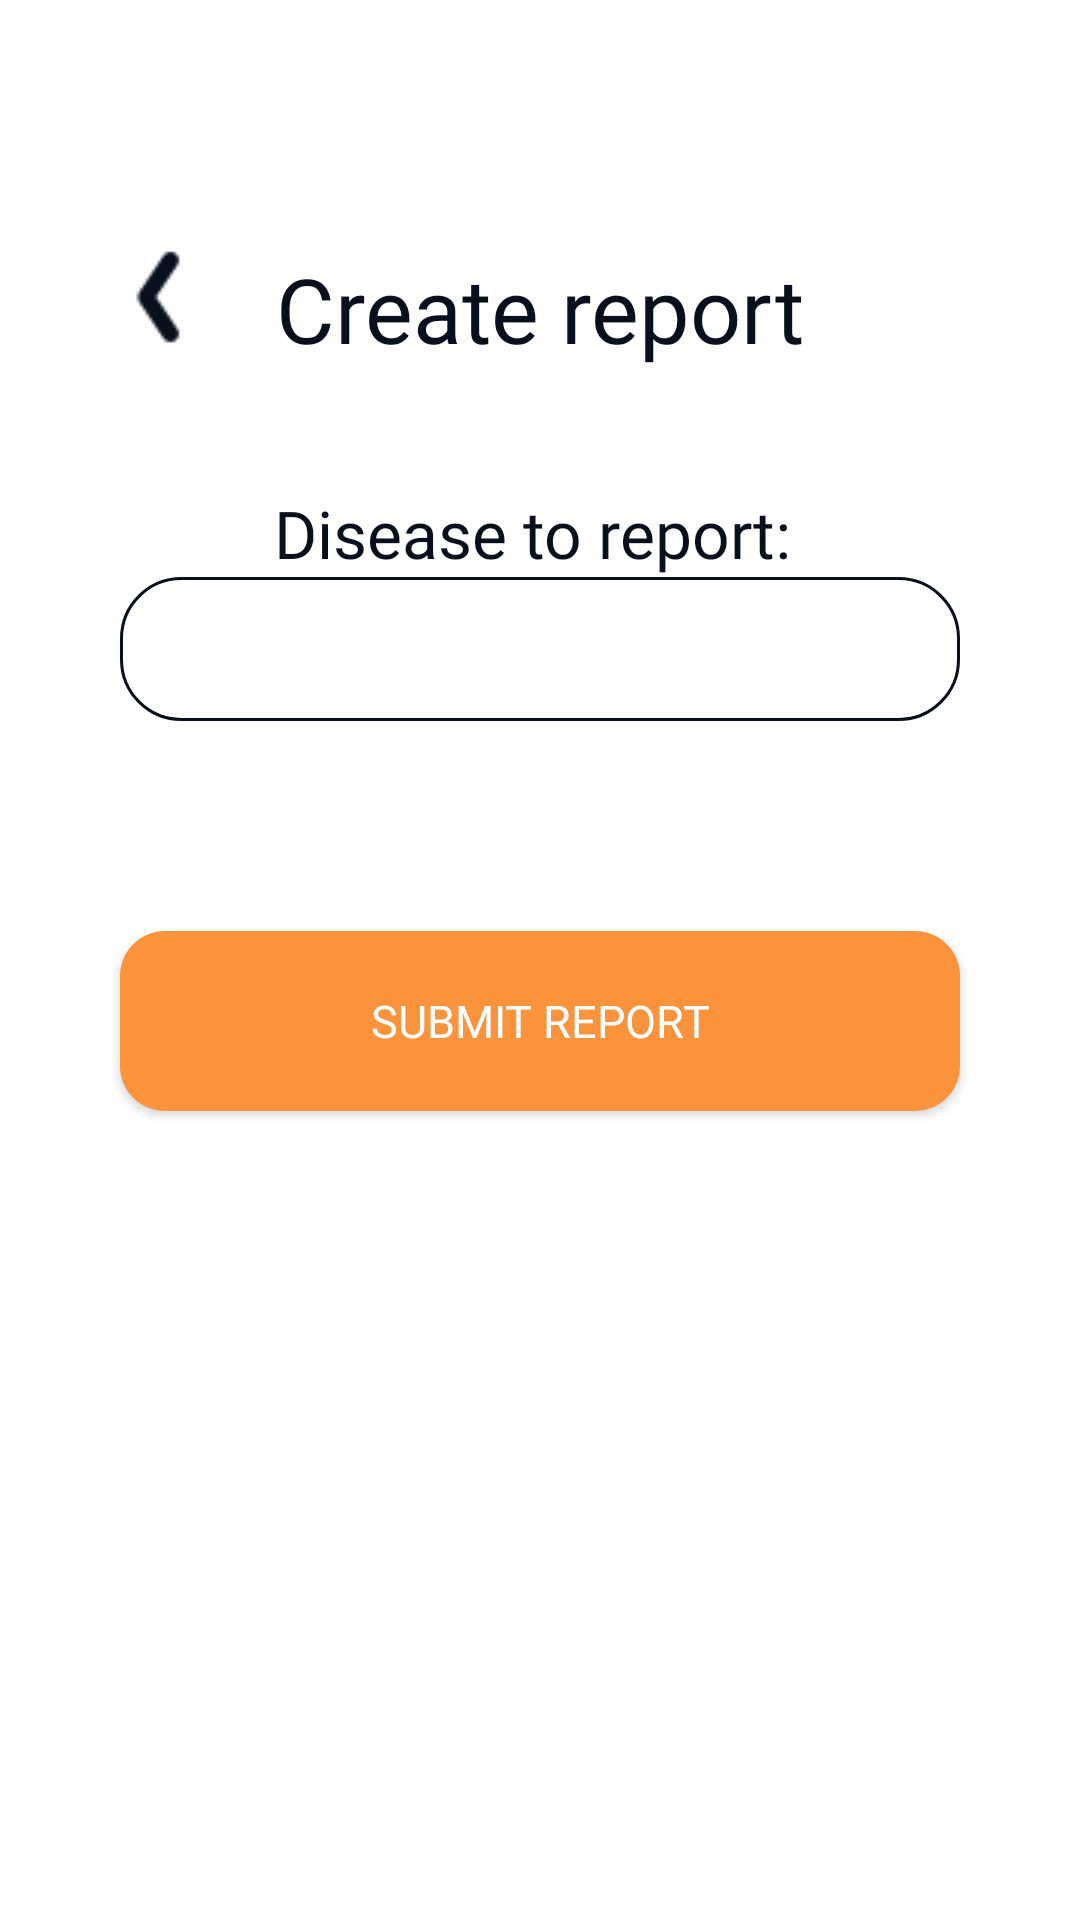

Write the Android layout XML for this screen, with the resource values it uses.
<!-- AndroidManifest.xml: application theme Theme.IITrace -->
<!-- res/layout/reports_create.xml -->
<?xml version="1.0" encoding="utf-8"?>
<androidx.constraintlayout.widget.ConstraintLayout
    xmlns:android="http://schemas.android.com/apk/res/android"
    xmlns:app="http://schemas.android.com/apk/res-auto"
    xmlns:tools="http://schemas.android.com/tools"
    android:layout_width="match_parent"
    android:layout_height="match_parent">

    <View
        android:id="@+id/viewUpper1"
        android:layout_width="107dp"
        android:layout_height="123dp"
        app:layout_constraintStart_toStartOf="parent"
        app:layout_constraintTop_toTopOf="parent" />

    <ImageButton
        android:id="@+id/ibChevron"
        android:layout_width="48dp"
        android:layout_height="48dp"
        android:contentDescription="Chevron"
        android:adjustViewBounds="true"
        app:layout_constraintBottom_toBottomOf="@+id/viewUpper1"
        app:layout_constraintEnd_toEndOf="@+id/viewUpper1"
        app:layout_constraintStart_toStartOf="parent"
        android:src="@drawable/icons8_chevron"
        android:background="#00000000"
        app:tint="?android:textColorPrimary"/>

    <View
        android:id="@+id/viewUpper2"
        android:layout_width="304dp"
        android:layout_height="123dp"
        app:layout_constraintEnd_toEndOf="parent"
        app:layout_constraintStart_toEndOf="@+id/viewUpper1"
        app:layout_constraintTop_toTopOf="parent" />

    <TextView
        android:id="@+id/tvReportsTitle"
        android:layout_width="wrap_content"
        android:layout_height="wrap_content"
        android:fontFamily="@font/archivo_bold"
        android:text="Create report"
        android:textSize="30sp"
        android:textColor="?android:textColorPrimary"
        app:layout_constraintBottom_toBottomOf="@+id/viewUpper2"
        app:layout_constraintEnd_toEndOf="parent"
        app:layout_constraintStart_toStartOf="parent" />

    <View
        android:id="@+id/viewCenter"
        android:layout_width="match_parent"
        android:layout_height="609dp"
        app:layout_constraintEnd_toEndOf="parent"
        app:layout_constraintHorizontal_bias="0.0"
        app:layout_constraintStart_toStartOf="parent"
        app:layout_constraintTop_toBottomOf="@+id/tvReportsTitle" />

    <RelativeLayout
        android:id="@+id/rlFirstLine"
        android:layout_width="match_parent"
        android:layout_height="wrap_content"
        android:layout_marginTop="40dp"
        android:orientation="vertical"
        app:layout_constraintStart_toStartOf="@id/viewCenter"
        app:layout_constraintTop_toTopOf="@id/viewCenter"
        app:layout_constraintEnd_toEndOf="@id/viewCenter"
        android:gravity="center">

        <TextView
            android:id="@+id/tvDiseaseTxt"
            android:layout_width="wrap_content"
            android:layout_height="wrap_content"
            android:layout_alignParentStart="true"
            android:layout_alignParentEnd="true"
            android:gravity="center"
            android:fontFamily="@font/archivo_bold"
            android:text="Disease to report: "
            android:textColor="?android:textColorPrimary"
            android:textSize="22sp" />

        <Spinner
            android:id="@+id/spinnerDrpdwn"
            android:layout_width="300dp"
            android:layout_height="48dp"
            android:layout_below="@+id/tvDiseaseTxt"
            android:layout_alignParentStart="true"
            android:layout_alignParentEnd="true"
            android:layout_marginStart="40dp"
            android:layout_marginEnd="40dp"
            android:background="@drawable/field_transparent"
            android:spinnerMode="dropdown" />

    </RelativeLayout>

    <TextView
        android:id="@+id/tvNull"
        android:layout_width="wrap_content"
        android:layout_height="wrap_content"
        android:fontFamily="@font/archivo_regular"
        android:gravity="center"
        android:layout_marginTop="40dp"
        android:textColor="?android:textColorPrimary"
        android:textSize="20sp"
        android:visibility="invisible"
        app:layout_constraintEnd_toEndOf="parent"
        app:layout_constraintStart_toStartOf="parent"
        app:layout_constraintTop_toBottomOf="@+id/bttnReportCreate" />

    <androidx.appcompat.widget.AppCompatButton
        android:id="@+id/bttnReportCreate"
        android:layout_width="280dp"
        android:layout_height="60dp"
        android:layout_marginTop="70dp"
        android:background="@drawable/button_theme_2"
        android:clickable="false"
        android:fontFamily="@font/archivo_semibold"
        android:gravity="center"
        android:text="Submit report"
        android:textColor="#FFFFFFFF"
        android:textSize="15sp"
        app:layout_constraintEnd_toEndOf="parent"
        app:layout_constraintStart_toStartOf="parent"
        app:layout_constraintTop_toBottomOf="@+id/rlFirstLine" />

    <View
        android:id="@+id/viewFader"
        android:layout_width="match_parent"
        android:layout_height="match_parent"
        android:background="@color/near_black"
        android:orientation="horizontal"
        android:visibility="invisible"
        app:layout_constraintBottom_toBottomOf="parent"
        app:layout_constraintEnd_toEndOf="parent"
        app:layout_constraintStart_toStartOf="parent"
        app:layout_constraintTop_toTopOf="parent"
        app:layout_constraintVertical_bias="0" />

    <ProgressBar
        android:id="@+id/pbCreateReport"
        android:layout_width="70dp"
        android:layout_height="70dp"
        android:indeterminateTint="?android:textColorPrimary"
        android:visibility="invisible"
        app:layout_constraintBottom_toBottomOf="parent"
        app:layout_constraintEnd_toEndOf="parent"
        app:layout_constraintStart_toStartOf="parent"
        app:layout_constraintTop_toTopOf="parent" />

</androidx.constraintlayout.widget.ConstraintLayout>
<!-- resources referenced by this layout -->
<resources>
  <color name="near_black">#09101D</color>
  <!-- drawable button_theme_2 (drawable) -->
  <?xml version="1.0" encoding="utf-8"?>
  <selector xmlns:android="http://schemas.android.com/apk/res/android" >
      <item android:state_pressed="true" >
          <shape android:shape="rectangle"  >
              <corners android:radius="15dip" />
              <solid android:color="@color/amber" />
              <stroke android:width="1dip" android:color="#5e7974" />
          </shape>
      </item>
      <item android:state_focused="true">
          <shape android:shape="rectangle"  >
              <corners android:radius="15dip" />
              <solid android:color="@color/amber" />
          </shape>
      </item>
      <item >
          <shape android:shape="rectangle"  >
              <corners android:radius="15dip" />
              <solid android:color="@color/amber" />
          </shape>
      </item>
  </selector>
  <!-- drawable field_transparent (drawable) -->
  <?xml version="1.0" encoding="UTF-8"?>
  <shape
      xmlns:android="http://schemas.android.com/apk/res/android"
      android:shape="rectangle">
      <solid android:color="#00000000" />
      <stroke
          android:width="1dp"
          android:color="?android:textColorPrimary" />
      <corners android:radius="20dp" />
      <padding
          android:bottom="5dp"
          android:left="5dp"
          android:right="5dp"
          android:top="5dp" />
  </shape>
  <!-- drawable icons8_chevron: png bitmap (drawable, 270 bytes) -->
  <style name="Theme.IITrace" parent="Theme.MaterialComponents.DayNight">
          
  
  
  
  
  
          
          <item name="colorSecondary">@color/red_maroon</item>
  
  
          
          <item name="android:statusBarColor">@color/red_orange</item>
          
          <item name="android:textColorPrimary">@color/near_black</item>
          <item name="android:textColorSecondary">@color/lesser_white</item>
  
          <item name="textInputStyle">@style/Widget.AppTheme.TextInputLayout</item>
  
  
  
      </style>
  <color name="amber">#fb923c</color>
  <color name="red_maroon">#FFA30000</color>
  <color name="red_orange">#c9550c</color>
  <color name="lesser_white">#DDFFFFFF</color>
  <style name="Widget.AppTheme.TextInputLayout" parent="Widget.MaterialComponents.TextInputLayout.FilledBox.Dense">
          <item name="materialThemeOverlay">@style/ThemeOverlay.AppTheme.TextInputEditText.Outlined</item>
      </style>
  <style name="ThemeOverlay.AppTheme.TextInputEditText.Outlined" parent="">
          <item name="colorPrimary">@color/near_black</item>
      </style>
</resources>
